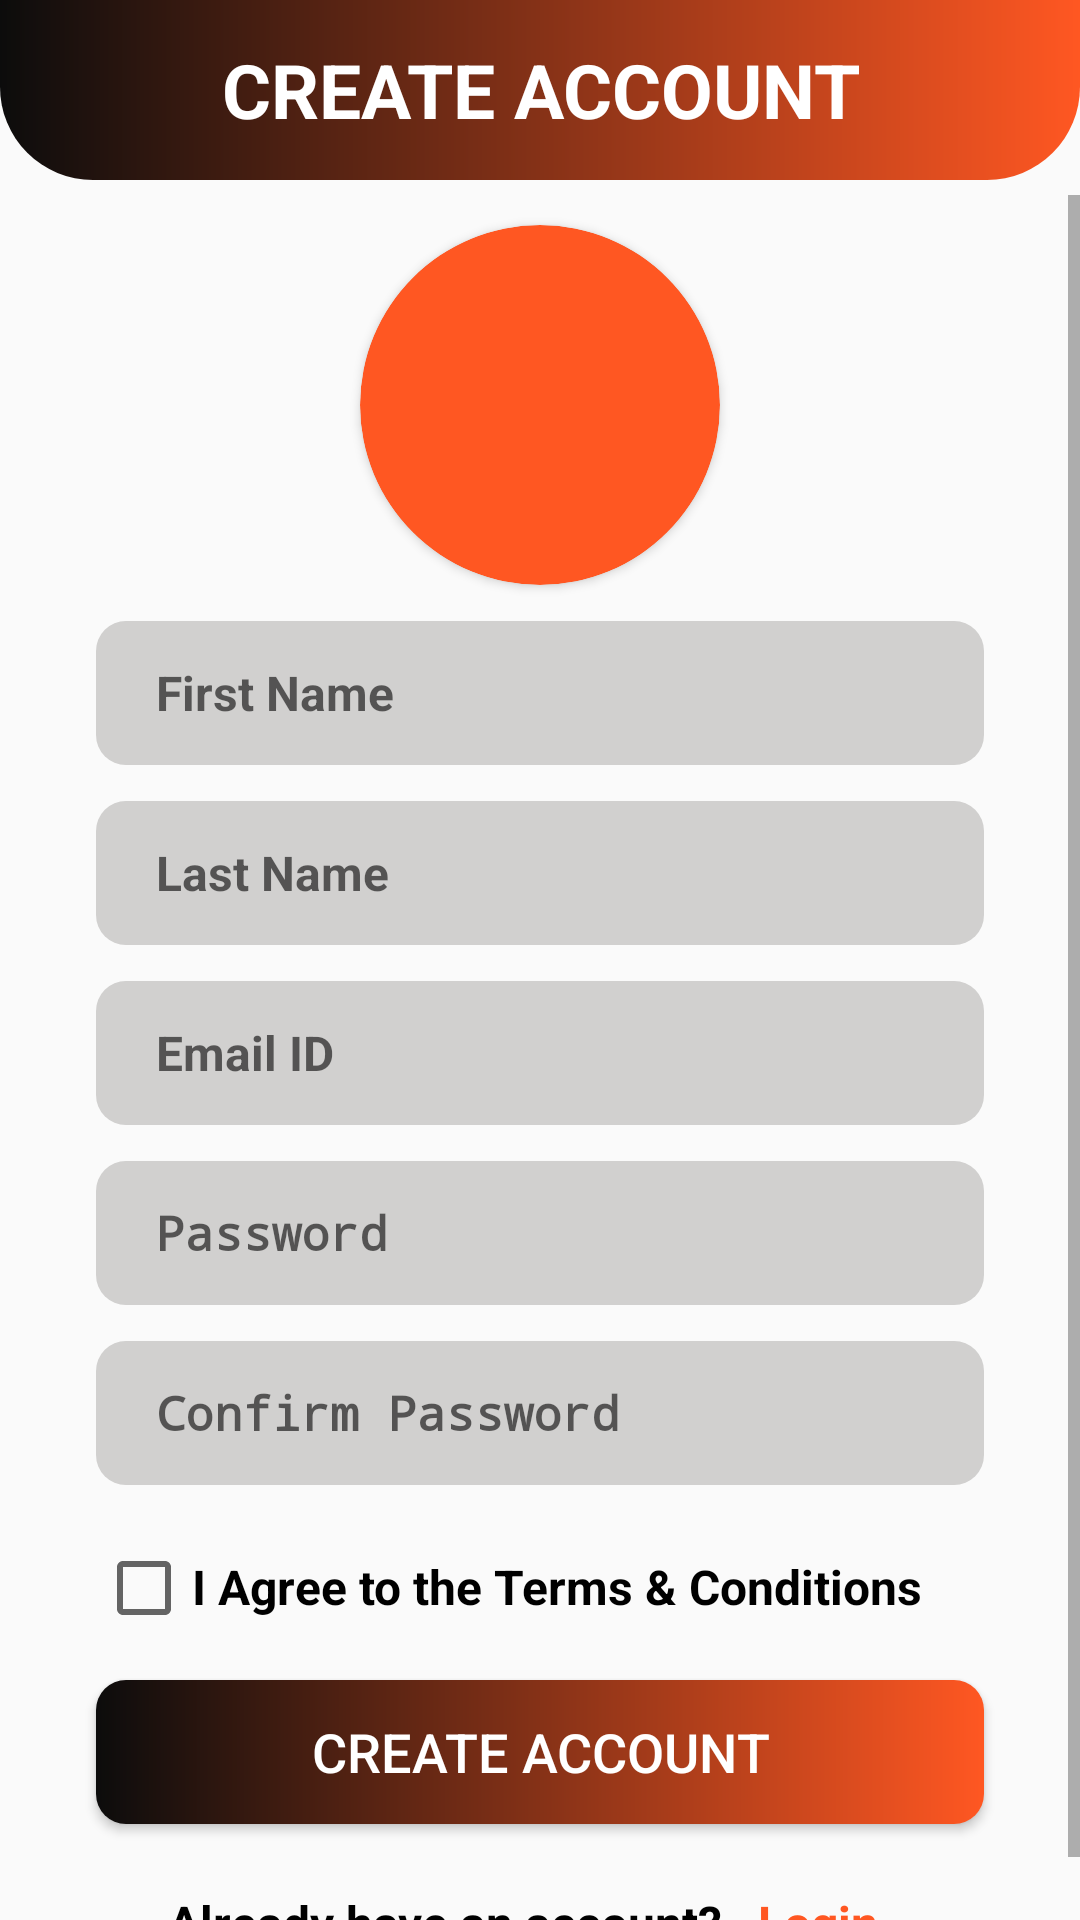

The Android layout XML behind this screen, and the referenced resources:
<!-- AndroidManifest.xml: application theme Theme.EArt -->
<!-- res/layout/activity_registration.xml -->
<?xml version="1.0" encoding="utf-8"?>
<layout
    xmlns:android="http://schemas.android.com/apk/res/android"
    xmlns:app="http://schemas.android.com/apk/res-auto"
    xmlns:tools="http://schemas.android.com/tools">
    <androidx.constraintlayout.widget.ConstraintLayout
        android:layout_width="match_parent"
        android:layout_height="match_parent"
        tools:context=".ui.activities.Registration">

        <TextView
            android:id="@+id/head"
            android:layout_width="0dp"
            android:layout_height="60dp"
            android:background="@drawable/gradient"
            app:layout_constraintEnd_toEndOf="parent"
            app:layout_constraintStart_toStartOf="parent"
            app:layout_constraintTop_toTopOf="parent" />

        <TextView
            android:id="@+id/createAcctTxt"
            android:layout_width="235dp"
            android:layout_height="58dp"
            android:text="CREATE ACCOUNT"
            android:textStyle="bold"
            android:textSize="25sp"
            android:textColor="@color/white"
            android:gravity="center"
            app:layout_constraintBottom_toBottomOf="@+id/head"
            app:layout_constraintEnd_toEndOf="parent"
            app:layout_constraintStart_toStartOf="parent"
            app:layout_constraintTop_toTopOf="@+id/head" />


        <ScrollView
            android:id="@+id/scrollView2"
            android:layout_width="match_parent"
            android:layout_height="match_parent"
            android:layout_marginTop="65dp"
            android:fillViewport="true"
            app:layout_constraintBottom_toBottomOf="parent"
            app:layout_constraintEnd_toEndOf="parent"
            app:layout_constraintHorizontal_bias="1.0"
            app:layout_constraintStart_toStartOf="parent"
            app:layout_constraintTop_toBottomOf="@+id/head"
            app:layout_constraintVertical_bias="0.0">

            <androidx.constraintlayout.widget.ConstraintLayout
                android:layout_width="match_parent"
                android:layout_height="match_parent">


                <androidx.cardview.widget.CardView
                    android:id="@+id/user_image_card"
                    android:layout_width="120dp"
                    android:layout_height="120dp"
                    app:cardCornerRadius="100dp"
                    app:cardBackgroundColor="@color/redOrange"
                    android:layout_marginTop="10dp"
                    app:layout_constraintEnd_toEndOf="parent"
                    app:layout_constraintStart_toStartOf="parent"
                    app:layout_constraintTop_toTopOf="parent">

                    <ImageView
                        android:id="@+id/userprofileImg"
                        android:layout_width="wrap_content"
                        android:layout_height="wrap_content"
                        android:clipToOutline="true"
                        android:background="@drawable/image_round_bg"
                        android:scaleType="fitXY"
                        android:src="@drawable/comcartlogo" />

                    <ImageView
                        android:id="@+id/loadUserImg"
                        android:layout_width="50dp"
                        android:layout_height="50dp"
                        android:layout_gravity="end|bottom"
                        android:layout_margin="10dp"
                        android:foreground="?attr/selectableItemBackgroundBorderless"
                        android:padding="5dp"
                        android:src="@drawable/ic_add_photo" />

                </androidx.cardview.widget.CardView>


                <EditText
                    android:id="@+id/regFirstName"
                    android:layout_width="0dp"
                    android:layout_height="48dp"
                    android:layout_marginStart="32dp"
                    android:layout_marginTop="12dp"
                    android:layout_marginEnd="32dp"
                    android:autofillHints=""
                    android:background="@drawable/round_textfield"
                    android:ems="10"
                    android:hint="First Name"
                    android:inputType="textPersonName"
                    android:paddingLeft="20dp"
                    android:textSize="16sp"
                    android:textStyle="bold"
                    app:layout_constraintEnd_toEndOf="parent"
                    app:layout_constraintHorizontal_bias="0.0"
                    app:layout_constraintStart_toStartOf="parent"
                    app:layout_constraintTop_toBottomOf="@+id/user_image_card" />

                <EditText
                    android:id="@+id/regLastName"
                    android:layout_width="0dp"
                    android:layout_height="48dp"
                    android:layout_marginStart="32dp"
                    android:layout_marginTop="12dp"
                    android:layout_marginEnd="32dp"
                    android:background="@drawable/round_textfield"
                    android:ems="10"
                    android:hint="Last Name"
                    android:inputType="textPersonName"
                    android:paddingLeft="20dp"
                    android:textSize="16sp"
                    android:textStyle="bold"
                    app:layout_constraintEnd_toEndOf="parent"
                    app:layout_constraintHorizontal_bias="0.0"
                    app:layout_constraintStart_toStartOf="parent"
                    app:layout_constraintTop_toBottomOf="@+id/regFirstName" />


                <EditText
                    android:id="@+id/regUserEmail"
                    android:layout_width="0dp"
                    android:layout_height="48dp"
                    android:layout_marginStart="32dp"
                    android:layout_marginTop="12dp"
                    android:layout_marginEnd="32dp"
                    android:background="@drawable/round_textfield"
                    android:ems="10"
                    android:hint="Email ID"
                    android:inputType="textEmailAddress"
                    android:paddingLeft="20dp"
                    android:textSize="16sp"
                    android:textStyle="bold"
                    app:layout_constraintEnd_toEndOf="parent"
                    app:layout_constraintHorizontal_bias="0.0"
                    app:layout_constraintStart_toStartOf="parent"
                    app:layout_constraintTop_toBottomOf="@+id/regLastName" />

                <EditText
                    android:id="@+id/regPassword"
                    android:layout_width="0dp"
                    android:layout_height="48dp"
                    android:layout_marginStart="32dp"
                    android:layout_marginTop="12dp"
                    android:layout_marginEnd="32dp"
                    android:background="@drawable/round_textfield"
                    android:ems="10"
                    android:hint="Password"
                    android:inputType="textPassword"
                    android:paddingLeft="20dp"
                    android:textSize="16sp"
                    android:textStyle="bold"
                    app:layout_constraintEnd_toEndOf="parent"
                    app:layout_constraintHorizontal_bias="0.0"
                    app:layout_constraintStart_toStartOf="parent"
                    app:layout_constraintTop_toBottomOf="@+id/regUserEmail" />

                <EditText
                    android:id="@+id/regConfrmPassword"
                    android:layout_width="0dp"
                    android:layout_height="48dp"
                    android:layout_marginTop="12dp"
                    android:background="@drawable/round_textfield"
                    android:ems="10"
                    android:hint="Confirm Password"
                    android:inputType="textPassword"
                    android:paddingLeft="20dp"
                    android:textSize="16sp"
                    android:textStyle="bold"
                    app:layout_constraintEnd_toEndOf="@+id/regPassword"
                    app:layout_constraintHorizontal_bias="0.0"
                    app:layout_constraintStart_toStartOf="@+id/regPassword"
                    app:layout_constraintTop_toBottomOf="@+id/regPassword" />

                <LinearLayout
                    android:id="@+id/linearLayout"
                    android:layout_width="0dp"
                    android:layout_height="37dp"
                    android:layout_marginTop="16dp"
                    app:layout_constraintEnd_toEndOf="@+id/regConfrmPassword"
                    app:layout_constraintHorizontal_bias="0.0"
                    app:layout_constraintStart_toStartOf="@+id/regConfrmPassword"
                    app:layout_constraintTop_toBottomOf="@+id/regConfrmPassword">

                    <CheckBox
                        android:id="@+id/agreeTermsCondtns"
                        android:layout_width="wrap_content"
                        android:layout_height="match_parent"
                        android:textColor="@color/deepskyblue"
                        tools:ignore="TouchTargetSizeCheck" />

                    <TextView
                        android:layout_width="279dp"
                        android:layout_height="wrap_content"
                        android:text="I Agree to the Terms &amp; Conditions"
                        android:textColor="@color/black"
                        android:textSize="16sp"
                        android:textStyle="bold" />
                </LinearLayout>

                <Button
                    android:id="@+id/regbtn"
                    android:layout_width="0dp"
                    android:layout_height="48dp"
                    android:layout_marginTop="12dp"
                    android:background="@drawable/custom_button"
                    android:text="CREATE ACCOUNT"
                    android:textColor="@color/white"
                    android:textSize="18sp"
                    app:layout_constraintEnd_toEndOf="@+id/linearLayout"
                    app:layout_constraintHorizontal_bias="0.0"
                    app:layout_constraintStart_toStartOf="@+id/linearLayout"
                    app:layout_constraintTop_toBottomOf="@+id/linearLayout" />

                <LinearLayout
                    android:id="@+id/ll_reg_login"
                    android:layout_width="wrap_content"
                    android:layout_height="wrap_content"
                    android:layout_marginTop="12dp"
                    android:padding="10dp"
                    app:layout_constraintEnd_toEndOf="@+id/regbtn"
                    app:layout_constraintHorizontal_bias="0.493"
                    app:layout_constraintStart_toStartOf="@+id/regbtn"
                    app:layout_constraintTop_toBottomOf="@+id/regbtn">

                    <TextView
                        android:layout_width="wrap_content"
                        android:layout_height="wrap_content"
                        android:gravity="fill"
                        android:text="Already have an account?   "
                        android:textColor="@color/black"
                        android:textSize="16sp"
                        android:textStyle="bold" />

                    <TextView
                        android:id="@+id/haveActLogin"
                        android:layout_width="51dp"
                        android:layout_height="wrap_content"
                        android:text="Login"
                        android:textColor="@color/redOrange"
                        android:textSize="16sp"
                        android:textStyle="bold" />

                </LinearLayout>
            </androidx.constraintlayout.widget.ConstraintLayout>

        </ScrollView>


    </androidx.constraintlayout.widget.ConstraintLayout>
</layout>
<!-- resources referenced by this layout -->
<resources>
  <color name="black">#000000</color>
  <color name="deepskyblue">#00B0FF</color>
  <color name="redOrange">#FF5722</color>
  <color name="white">#FFFFFFFF</color>
  <!-- drawable custom_button (drawable) -->
  <?xml version="1.0" encoding="utf-8"?>
  <shape xmlns:android="http://schemas.android.com/apk/res/android">
  
      <gradient
          android:angle="180"
          android:endColor="#0C0C0C"
          android:startColor="#FF5722"
          />
      <corners android:radius="10dp"/>
  </shape>
  <!-- drawable gradient (drawable) -->
  <?xml version="1.0" encoding="utf-8"?>
  <shape xmlns:android="http://schemas.android.com/apk/res/android">
      <gradient
          android:angle="180"
          android:endColor="#0C0C0C"
          android:startColor="@color/redOrange"
          />
      <corners android:bottomLeftRadius="15pt" android:bottomRightRadius="15pt"/>
  </shape>
  <!-- drawable image_round_bg (drawable) -->
  <?xml version="1.0" encoding="utf-8"?>
  <shape xmlns:android="http://schemas.android.com/apk/res/android"
      android:shape="rectangle">
  
      <stroke
          android:width="4dp"
          android:color="@color/colorDarkGrey" />
  
      <corners android:radius="50dp" />
  </shape>
  <!-- drawable round_textfield (drawable) -->
  <?xml version="1.0" encoding="utf-8"?>
  <shape xmlns:android="http://schemas.android.com/apk/res/android">
      <corners android:radius="10dp" />
      <solid android:color="#D1D0CF"/>
  </shape>
  <style name="Theme.EArt" parent="Theme.AppCompat.DayNight.DarkActionBar">
          
          <item name="colorPrimary">@color/redOrange</item>
          <item name="colorPrimaryVariant">@color/black</item>
          <item name="colorOnPrimary">@color/white</item>
          
          <item name="colorSecondary">@color/teal_200</item>
          <item name="colorSecondaryVariant">@color/teal_700</item>
          <item name="colorOnSecondary">@color/black</item>
          
      </style>
  <color name="colorDarkGrey">#878787</color>
  <color name="teal_200">#FF03DAC5</color>
  <color name="teal_700">#FF018786</color>
</resources>
